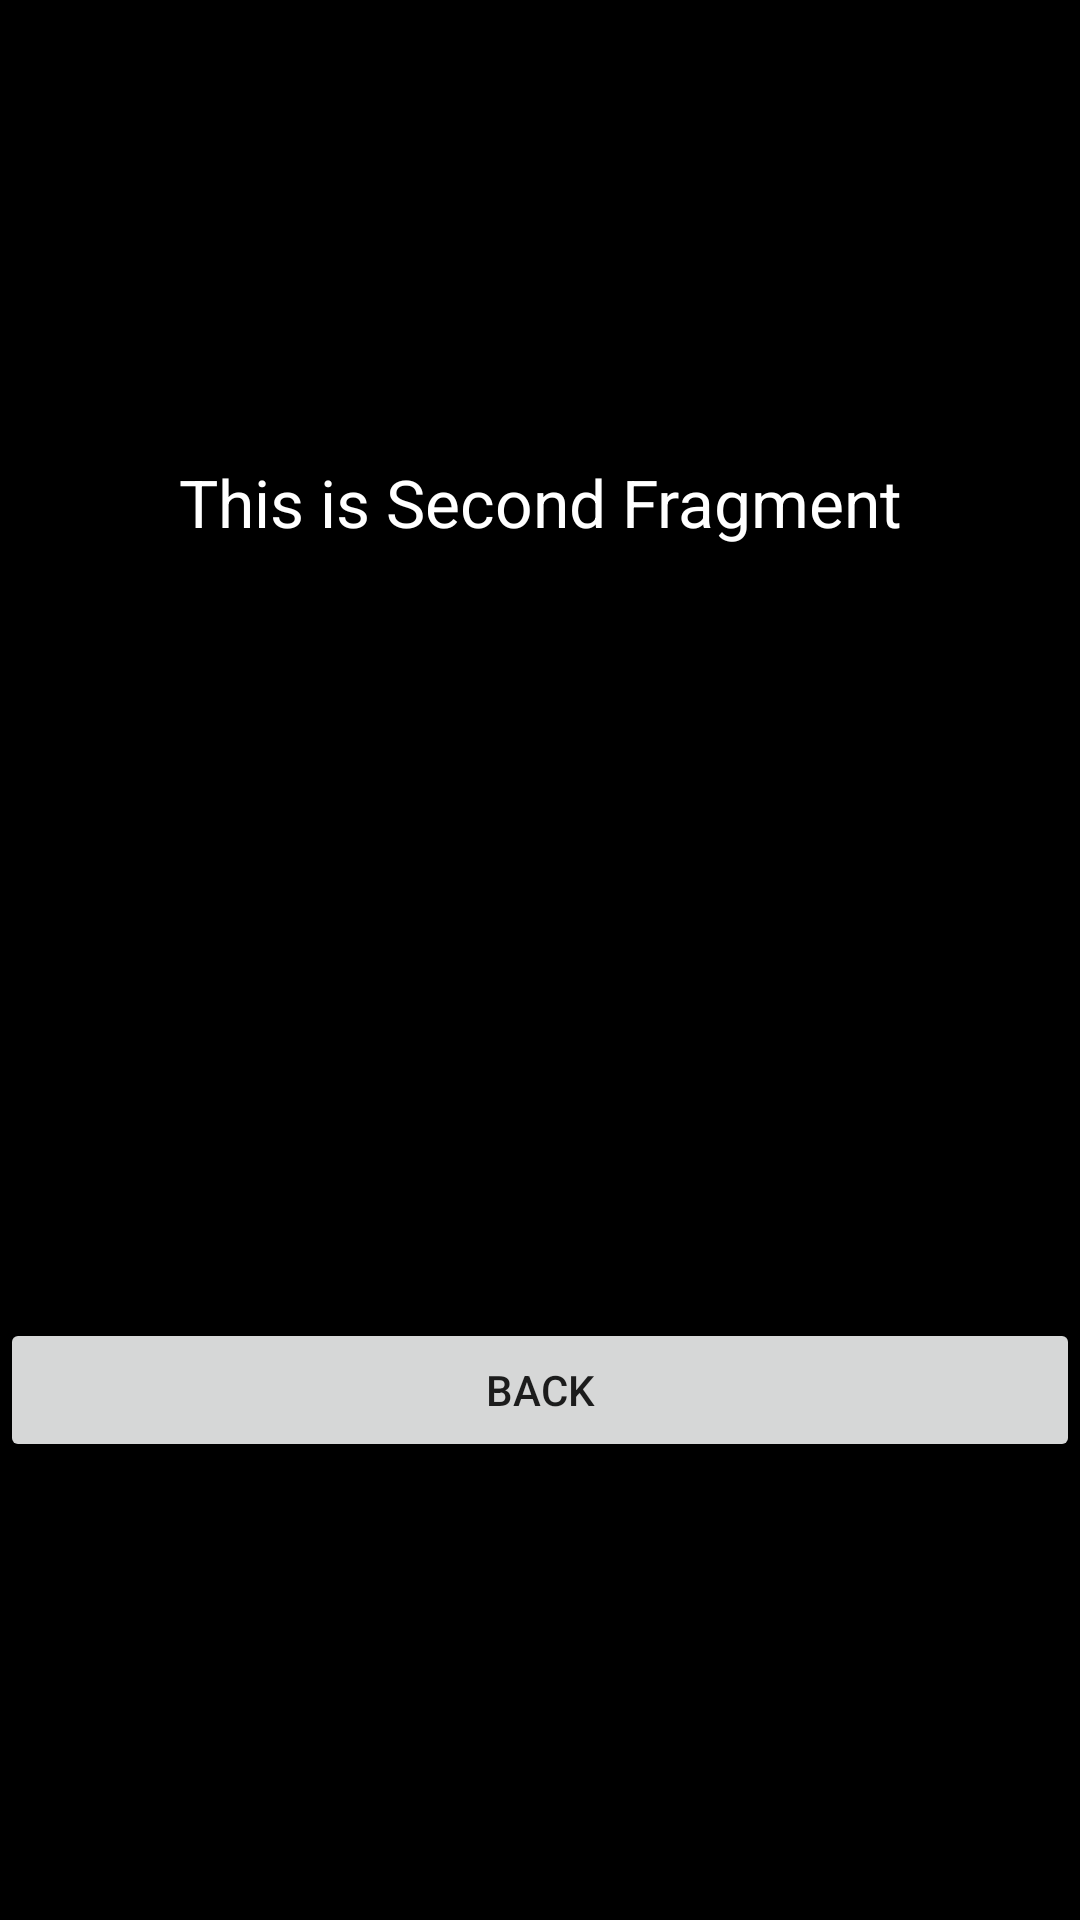

Android layout source for this screen:
<!-- AndroidManifest.xml: application theme AppTheme.Base -->
<!-- res/layout/navigation_second_fragment.xml -->
<?xml version="1.0" encoding="utf-8"?>
<RelativeLayout xmlns:android="http://schemas.android.com/apk/res/android"
    xmlns:tools="http://schemas.android.com/tools"
    android:layout_width="match_parent"
    android:layout_height="match_parent"
    android:background="@color/colorAccent"
    android:gravity="center"
   >

    <TextView
        android:layout_width="match_parent"
        android:layout_height="wrap_content"
        android:layout_centerInParent="true"
        android:gravity="center"
        android:text="This is Second Fragment"
        android:textColor="@android:color/white"
        android:textSize="22sp" />

    <Button
        android:id="@+id/button_frag2"
        android:layout_width="match_parent"
        android:layout_height="wrap_content"
        android:layout_alignParentBottom="true"
        android:text="Back" />

</RelativeLayout>
<!-- resources referenced by this layout -->
<resources>
  <color name="colorAccent">@color/colorBlack</color>
  <style name="AppTheme.Base" parent="Theme.AppCompat.Light.DarkActionBar">
          <item name="windowActionBar">false</item>
          <item name="windowNoTitle">true</item>
          <item name="android:windowBackground">@color/colorBackground</item>
          <item name="colorPrimary">@color/colorPrimary</item>
          <item name="colorPrimaryDark">@color/colorPrimaryDark</item>
          <item name="colorAccent">@color/colorAccent</item>
          <item name="android:actionMenuTextColor">@color/colorAccent</item>
          <item name="android:windowContentOverlay">@null</item>
      </style>
  <color name="colorBlack">#000000</color>
  <color name="colorBackground">#EFEFEF</color>
  <color name="colorPrimary">@color/colorOrange</color>
  <color name="colorPrimaryDark">@color/colorBlack</color>
  <color name="colorOrange">#FF9800</color>
</resources>
